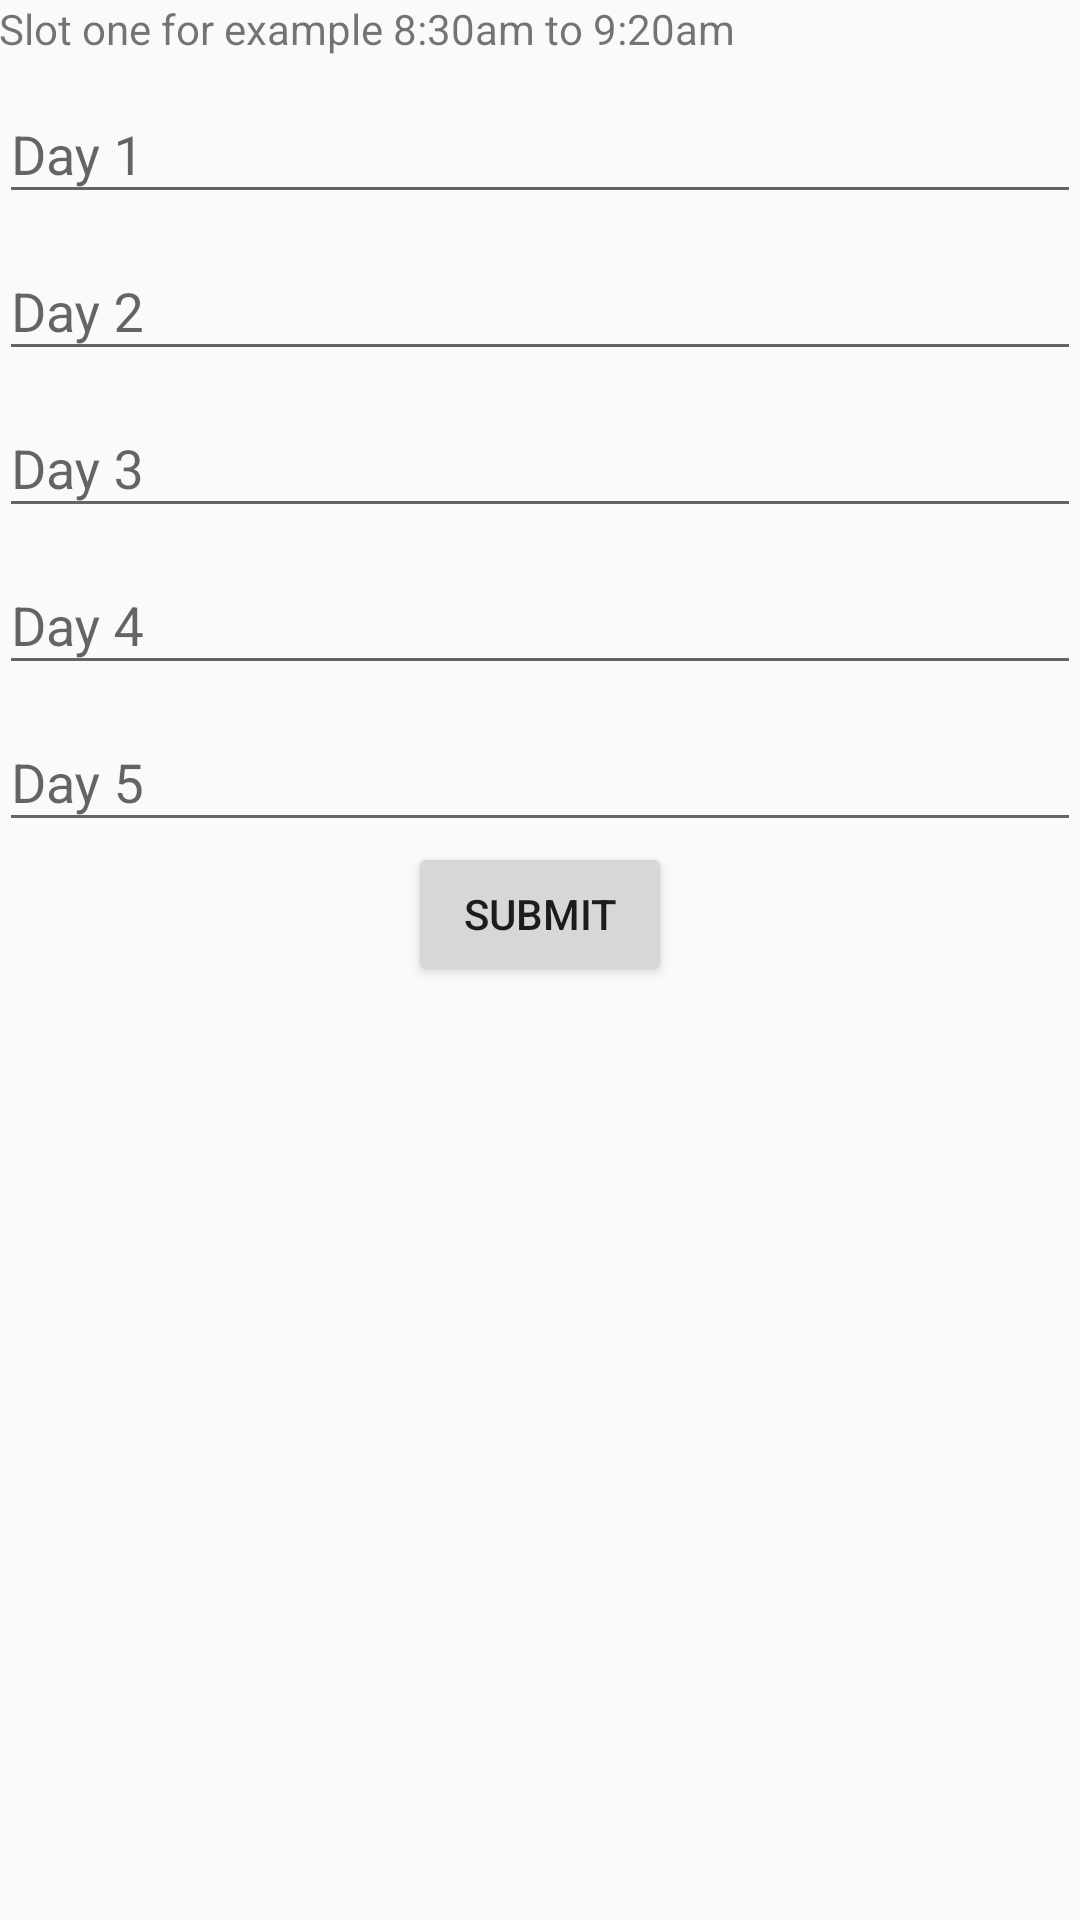

The Android layout XML behind this screen, and the referenced resources:
<!-- AndroidManifest.xml: application theme GolaTheme -->
<!-- res/layout/timetable.xml -->
<?xml version="1.0" encoding="utf-8"?>
<LinearLayout xmlns:android="http://schemas.android.com/apk/res/android"
    xmlns:app="http://schemas.android.com/apk/res-auto"
    xmlns:tools="http://schemas.android.com/tools"
    android:layout_width="match_parent"
    android:layout_height="match_parent"
    android:paddingBottom="@dimen/activity_vertical_margin"
    android:paddingLeft="@dimen/activity_horizontal_margin"
    android:paddingRight="@dimen/activity_horizontal_margin"
    android:paddingTop="@dimen/activity_vertical_margin"
    app:layout_behavior="@string/appbar_scrolling_view_behavior"
    tools:context="silive.in.attendancemanagerdb.MainActivity"
    tools:showIn="@layout/activity_main"
    android:orientation="vertical">

    <TextView
        android:layout_width="match_parent"
        android:layout_height="wrap_content"
        android:text="Slot one for example 8:30am to 9:20am" />
    <android.support.design.widget.TextInputLayout
        android:layout_width="match_parent"
        android:layout_height="wrap_content">
        <EditText
            android:layout_width="match_parent"
            android:layout_height="wrap_content"
            android:hint="Day 1"
            android:id="@+id/e1"
            android:inputType="text"/>
    </android.support.design.widget.TextInputLayout>
    <android.support.design.widget.TextInputLayout
        android:layout_width="match_parent"
        android:layout_height="wrap_content">
        <EditText
            android:layout_width="match_parent"
            android:layout_height="wrap_content"
            android:hint="Day 2"
            android:id="@+id/e2"
            android:inputType="text"/>
    </android.support.design.widget.TextInputLayout>
    <android.support.design.widget.TextInputLayout
        android:layout_width="match_parent"
        android:layout_height="wrap_content">
        <EditText
            android:layout_width="match_parent"
            android:layout_height="wrap_content"
            android:hint="Day 3"
            android:id="@+id/e3"
            android:inputType="text"/>
    </android.support.design.widget.TextInputLayout>
    <android.support.design.widget.TextInputLayout
        android:layout_width="match_parent"
        android:layout_height="wrap_content">
        <EditText
            android:layout_width="match_parent"
            android:layout_height="wrap_content"
            android:hint="Day 4"
            android:id="@+id/e4"
            android:inputType="text"/>
    </android.support.design.widget.TextInputLayout>
    <android.support.design.widget.TextInputLayout
        android:layout_width="match_parent"
        android:layout_height="wrap_content">
        <EditText
            android:layout_width="match_parent"
            android:layout_height="wrap_content"
            android:hint="Day 5"
            android:id="@+id/e5"
            android:inputType="text"/>
    </android.support.design.widget.TextInputLayout>
    <Button
        android:layout_width="wrap_content"
        android:layout_height="wrap_content"
        android:text="Submit"
        android:id="@+id/submit"
        android:layout_gravity="center"/>
    <TextView
        android:layout_width="match_parent"
        android:layout_height="wrap_content"
        android:id="@+id/display"/>

</LinearLayout>
<!-- res/layout/activity_main.xml (included above) -->
<?xml version="1.0" encoding="utf-8"?>
<LinearLayout xmlns:android="http://schemas.android.com/apk/res/android"
    xmlns:tools="http://schemas.android.com/tools"
    android:layout_width="match_parent"
    android:layout_height="match_parent"
    android:fitsSystemWindows="true"
    android:orientation="vertical"
    tools:context=".Activities.MainActivity"
    android:id="@+id/main">

    <android.support.v7.widget.Toolbar
        android:id="@+id/toolbar"
        android:layout_width="match_parent"
        android:layout_height="?attr/actionBarSize"
        android:background="?attr/colorPrimary"
        android:title="Gola" />


    <include layout="@layout/content_main" />


</LinearLayout>
<!-- res/layout/content_main.xml (included above) -->
<?xml version="1.0" encoding="utf-8"?>
<LinearLayout xmlns:android="http://schemas.android.com/apk/res/android"
    xmlns:app="http://schemas.android.com/apk/res-auto"
    xmlns:tools="http://schemas.android.com/tools"
    android:layout_width="match_parent"
    android:layout_height="match_parent"
    android:orientation="vertical"
    android:paddingBottom="@dimen/activity_vertical_margin"
    android:paddingLeft="@dimen/activity_horizontal_margin"
    android:paddingRight="@dimen/activity_horizontal_margin"
    android:paddingTop="@dimen/activity_vertical_margin"
    app:layout_behavior="@string/appbar_scrolling_view_behavior"
    tools:context=".Activities.MainActivity"
    tools:showIn="@layout/activity_main">

    <LinearLayout
        android:layout_width="match_parent"
        android:layout_height="match_parent"
        android:layout_margin="5dp"
        android:layout_weight="4"
        android:orientation="vertical"
        android:padding="5dp">

        <Button
            android:id="@+id/btn_check"
            android:layout_width="match_parent"
            android:layout_height="wrap_content"
            android:layout_margin="5dp"
            android:layout_weight="1"
            android:onClick="onClick"
            android:padding="5dp"
            android:text="Check Attendance" />

        <Button
            android:id="@+id/btn_mark"
            android:layout_width="match_parent"
            android:layout_height="wrap_content"
            android:layout_margin="5dp"
            android:layout_weight="1"
            android:onClick="onClick"
            android:padding="5dp"
            android:text="Mark Attendance" />

    </LinearLayout>


    <LinearLayout
        android:id="@+id/curr_details"
        android:layout_width="match_parent"
        android:layout_height="match_parent"
        android:layout_margin="5dp"
        android:layout_weight="2"
        android:orientation="vertical"
        android:padding="5dp"
        android:visibility="invisible">

        <LinearLayout
            android:layout_width="match_parent"
            android:layout_height="match_parent"
            android:layout_weight="1">

            <ImageView
                android:layout_width="wrap_content"
                android:layout_height="wrap_content"
                android:padding="5dp"
                android:id="@+id/exp"/>

        </LinearLayout>

        <TextView
            android:layout_width="match_parent"
            android:layout_height="match_parent"
            android:layout_gravity="center"
            android:layout_margin="5dp"
            android:layout_weight="1"
            android:gravity="center"
            android:padding="5dp"
            android:text="Current Attendance"
            android:textColor="#000000"
            android:textSize="20sp"
            android:id="@+id/user_saltn"/>

        <TextView
            android:layout_width="match_parent"
            android:layout_height="match_parent"
            android:layout_gravity="center"
            android:layout_margin="5dp"
            android:layout_weight="1"
            android:gravity="center"
            android:padding="5dp"
            android:text="To maintain your attendance you need to attend x out of y classes daily  : "
            android:textColor="#000000"
            android:id="@+id/user_curr_att"/>

    </LinearLayout>


</LinearLayout>
<!-- resources referenced by this layout -->
<resources>
  <style name="GolaTheme" parent="GolaTheme.Base">
  
      </style>
  <style name="GolaTheme.Base" parent="Theme.AppCompat.Light.DarkActionBar">
          <item name="windowNoTitle">true</item>
          <item name="windowActionBar">false</item>
          <item name="colorPrimary">@color/colorPrimary</item>
          <item name="colorPrimaryDark">@color/colorPrimaryDark</item>
          <item name="colorAccent">@color/colorAccent</item>
      </style>
  <!-- not gathered from this repository: default colours our renderer supplied (Android Studio template values) -->
  <color name="colorPrimary">#FF6200EE</color>
  <color name="colorPrimaryDark">#FF3700B3</color>
  <color name="colorAccent">#FF03DAC5</color>
</resources>
